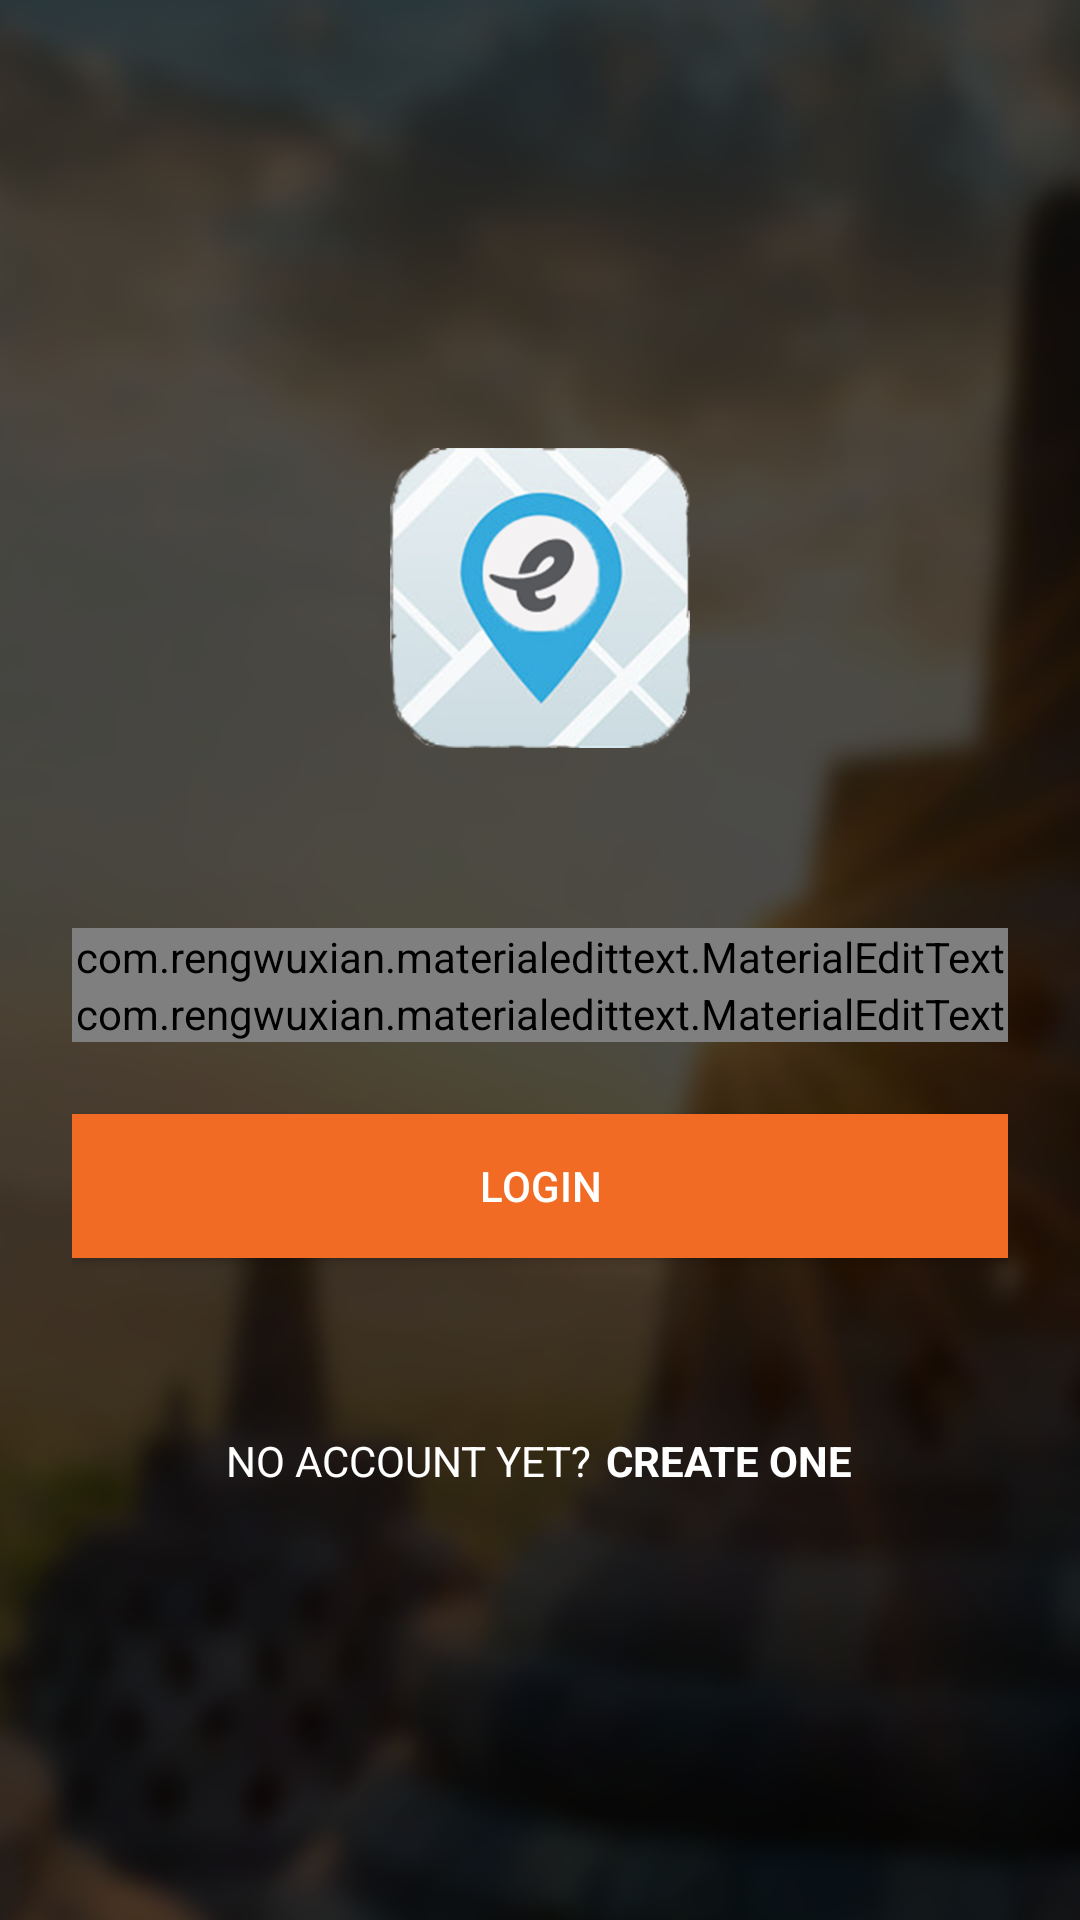

Here is an Android app screen rendered from its layout file. Give the layout XML and the strings, colors and styles it references.
<!-- AndroidManifest.xml: application theme AppTheme.NoActionBar -->
<!-- res/layout/activity_login.xml -->
<?xml version="1.0" encoding="utf-8"?>
<ScrollView xmlns:android="http://schemas.android.com/apk/res/android"
    xmlns:app="http://schemas.android.com/apk/res-auto"
    xmlns:tools="http://schemas.android.com/tools"
    android:layout_width="match_parent"
    android:layout_height="match_parent"
    android:background="@drawable/borobudur"
    tools:context="id.co.horveno.testgits.view.activity.LoginActivity">

    <LinearLayout
        android:layout_width="match_parent"
        android:layout_height="wrap_content"
        android:orientation="vertical"
        android:layout_gravity="center_vertical"
        android:paddingLeft="24dp"
        android:paddingRight="24dp"
        android:paddingTop="40dp">

        <ImageView
            android:layout_width="100dp"
            android:layout_height="100dp"
            android:layout_marginBottom="60dp"
            android:layout_gravity="center_horizontal"
            android:src="@drawable/logoicon" />

        <LinearLayout
            android:layout_width="match_parent"
            android:layout_height="wrap_content"
            android:layout_gravity="center"
            android:orientation="vertical">

            <com.rengwuxian.materialedittext.MaterialEditText
                android:id="@+id/login_username_field"
                android:layout_width="match_parent"
                android:layout_height="wrap_content"
                android:hint="@string/hint_username"
                android:inputType="text"
                android:textColor="@color/colorPrimaryTextLight"
                android:textColorHint="@color/colorPrimaryTextLight"
                app:met_baseColor="@color/colorPrimaryTextLight"
                app:met_errorColor="@color/error_input"
                app:met_floatingLabel="highlight"
                app:met_primaryColor="@color/colorPrimaryTextLight" />

            <com.rengwuxian.materialedittext.MaterialEditText
                android:id="@+id/login_password_field"
                android:layout_width="match_parent"
                android:layout_height="wrap_content"
                android:hint="@string/hint_password"
                android:inputType="textPassword"
                android:textColor="@color/colorPrimaryTextLight"
                android:textColorHint="@color/colorPrimaryTextLight"
                app:met_baseColor="@color/colorPrimaryTextLight"
                app:met_errorColor="@color/error_input"
                app:met_floatingLabel="highlight"
                app:met_primaryColor="@color/colorPrimaryTextLight" />

        </LinearLayout>

        <Button
            android:id="@+id/btn_login"
            android:layout_width="match_parent"
            android:layout_height="wrap_content"
            android:layout_marginTop="24dp"
            android:layout_marginBottom="24dp"
            android:background="@color/colorOrange"
            android:text="@string/login_text"
            android:textColor="@android:color/white" />

        <LinearLayout
            android:layout_width="match_parent"
            android:layout_height="wrap_content"
            android:layout_marginTop="24dp"
            android:gravity="center"
            android:layout_marginBottom="24dp"
            android:orientation="horizontal"
            android:padding="10dp">

            <TextView
                android:layout_width="wrap_content"
                android:layout_height="wrap_content"
                android:text="@string/no_account"
                android:textColor="@android:color/white" />

            <TextView
                android:id="@+id/register_button"
                android:onClick="toRegisterActivity"
                android:layout_width="wrap_content"
                android:layout_height="wrap_content"
                android:layout_marginLeft="5dp"
                android:text="@string/create_account"
                android:textColor="@android:color/white"
                android:textStyle="bold" />
        </LinearLayout>

    </LinearLayout>

</ScrollView>
<!-- resources referenced by this layout -->
<resources>
  <color name="colorOrange">#f26b24</color>
  <color name="colorPrimaryTextLight">#ffffff</color>
  <color name="error_input">#d23030</color>
  <!-- drawable borobudur: png bitmap (drawable-xxhdpi, 95163 bytes) -->
  <!-- drawable logoicon: png bitmap (drawable-xxhdpi, 182788 bytes) -->
  <string name="create_account">CREATE ONE</string>
  <string name="hint_password">Password</string>
  <string name="hint_username">Username</string>
  <string name="login_text">Login</string>
  <string name="no_account">NO ACCOUNT YET?</string>
  <style name="AppTheme.NoActionBar">
          <item name="windowActionBar">false</item>
          <item name="windowNoTitle">true</item>
      </style>
</resources>
